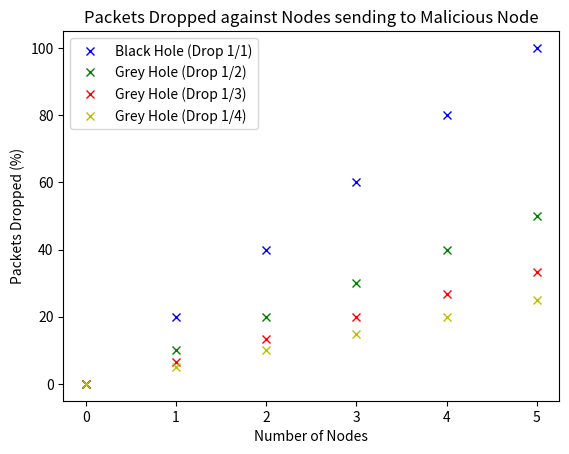

Here is the Python script that generated this plot:
import matplotlib.pyplot as p
import os

def plot_packets_recieved():
    ylabel = "Packets Dropped"
    xlabel = "Number of Nodes"

    x = [0, 1, 2, 3, 4, 5]

    # obtained by looking at logs
    y1 = [0, 20, 40, 60, 80, 100]
    y2 = [0, 10, 20, 30, 40, 50]
    y3 = [0, 6.67, 13.33, 20, 26.67, 33.33]
    y4 = [0, 5, 10, 15, 20, 25]
    name = "{0} against {1}".format("Packets Dropped", "Nodes sending to Malicious Node")
    p.title(name)
    p.plot(x, y1, 'bx')
    p.plot(x, y2, 'gx')
    p.plot(x, y3, 'rx')
    p.plot(x, y4, 'yx')
    p.legend(["Black Hole (Drop 1/1)", "Grey Hole (Drop 1/2)", "Grey Hole (Drop 1/3)", "Grey Hole (Drop 1/4)"])
    p.xlabel(xlabel)
    p.ylabel(ylabel + " (%)")

    location = r"c:\Users\<user>\Desktop"
    if not os.path.isdir(location):
        print("Creating directory {0}".format(location))
        os.mkdir(location)
    p.savefig(location + "\\" + name + ".png")
    p.show()

if __name__ == '__main__':
    plot_packets_recieved()